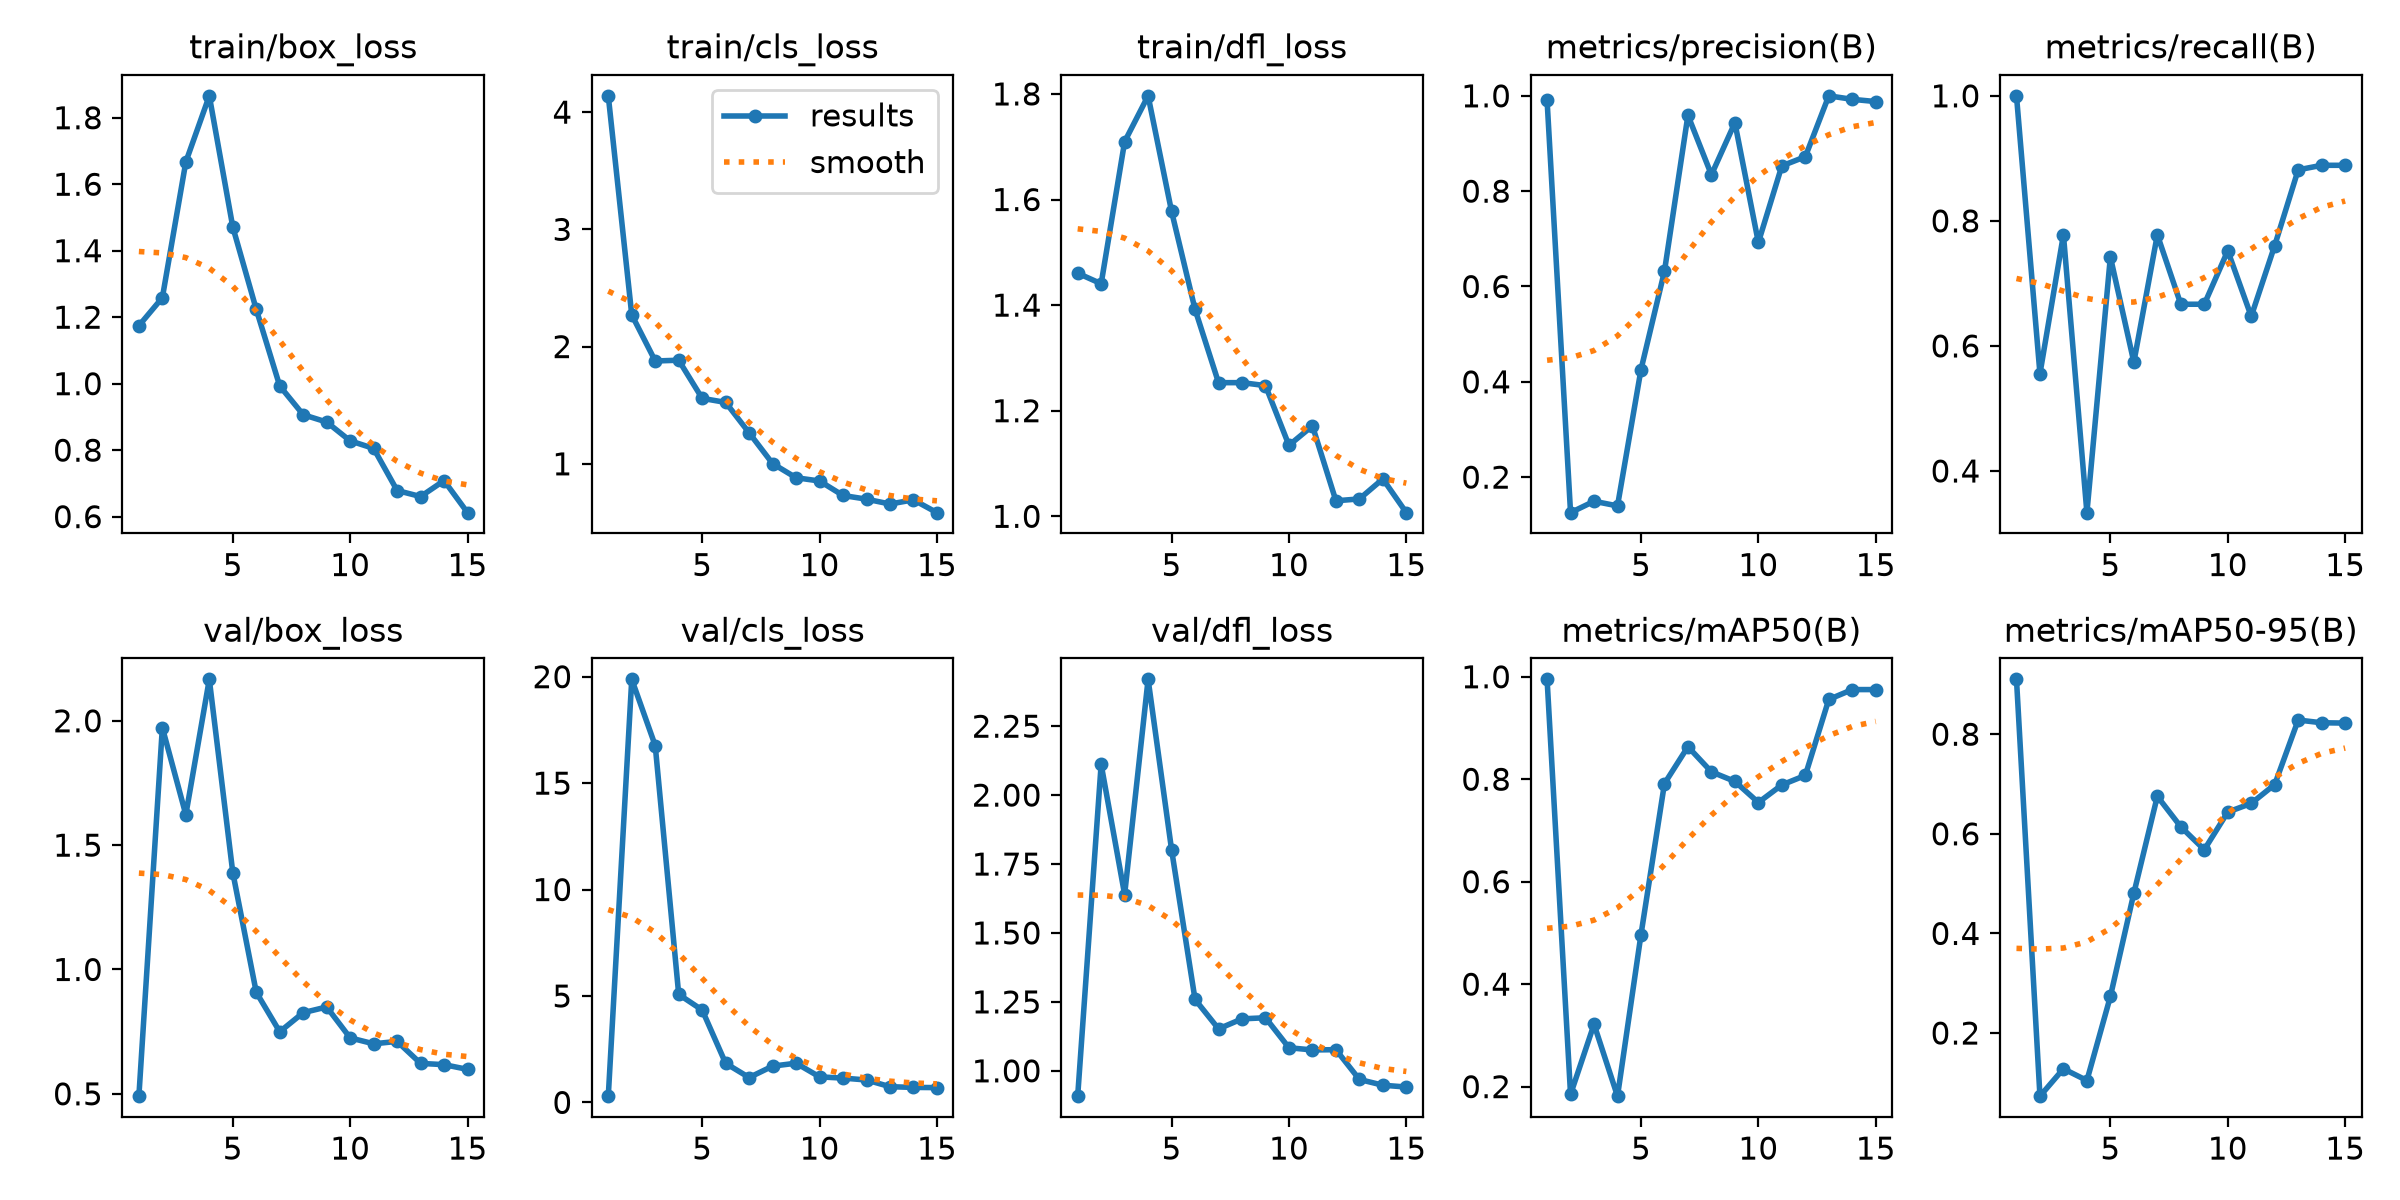

The table this chart was drawn from, first rows:
epoch, time, train/box_loss, train/cls_loss, train/dfl_loss, metrics/precision(B), metrics/recall(B), metrics/mAP50(B), metrics/mAP50-95(B), val/box_loss, val/cls_loss, val/dfl_loss, lr/pg0, lr/pg1, lr/pg2
1, 50.11, 1.174, 4.139, 1.46, 0.9903, 1, 0.995, 0.9102, 0.4906, 0.2946, 0.9081, 0.0006275, 0.0006275, 0.0006275
2, 56.7, 1.259, 2.271, 1.441, 0.1255, 0.5556, 0.1849, 0.07322, 1.972, 19.88, 2.112, 0.001209, 0.001209, 0.001209
3, 63.38, 1.667, 1.877, 1.71, 0.1494, 0.7778, 0.3216, 0.1282, 1.622, 16.76, 1.639, 0.001702, 0.001702, 0.001702
4, 69.5, 1.866, 1.884, 1.796, 0.1396, 0.3333, 0.1814, 0.1046, 2.167, 5.075, 2.42, 0.001604, 0.001604, 0.001604
5, 76.12, 1.471, 1.558, 1.577, 0.4256, 0.7424, 0.4967, 0.2734, 1.39, 4.341, 1.802, 0.001472, 0.001472, 0.001472
6, 82.78, 1.224, 1.524, 1.392, 0.6319, 0.574, 0.7915, 0.4808, 0.9084, 1.837, 1.259, 0.00134, 0.00134, 0.00134
7, 89.53, 0.9931, 1.264, 1.253, 0.9592, 0.7778, 0.8635, 0.6753, 0.7495, 1.169, 1.152, 0.001208, 0.001208, 0.001208
8, 97.01, 0.9066, 1.002, 1.253, 0.8343, 0.6667, 0.8144, 0.6141, 0.8264, 1.705, 1.188, 0.001076, 0.001076, 0.001076
9, 103.2, 0.8845, 0.8812, 1.248, 0.9436, 0.6667, 0.7958, 0.5681, 0.8492, 1.843, 1.192, 0.000944, 0.000944, 0.000944
10, 110.2, 0.828, 0.8534, 1.134, 0.6923, 0.7522, 0.7546, 0.6437, 0.7249, 1.201, 1.084, 0.000812, 0.000812, 0.000812
11, 116.7, 0.8052, 0.7298, 1.171, 0.853, 0.6473, 0.7889, 0.6611, 0.7011, 1.143, 1.076, 0.00068, 0.00068, 0.00068
12, 123.3, 0.6786, 0.6985, 1.029, 0.8722, 0.7606, 0.8074, 0.6989, 0.7108, 1.054, 1.077, 0.000548, 0.000548, 0.000548
13, 129.5, 0.6604, 0.657, 1.033, 1, 0.8816, 0.9557, 0.8285, 0.6223, 0.7393, 0.9686, 0.000416, 0.000416, 0.000416
14, 135.3, 0.7084, 0.6927, 1.071, 0.9927, 0.8889, 0.975, 0.823, 0.6173, 0.7056, 0.9478, 0.000284, 0.000284, 0.000284
15, 141.1, 0.612, 0.5833, 1.007, 0.988, 0.8889, 0.975, 0.8224, 0.5982, 0.6962, 0.9412, 0.000152, 0.000152, 0.000152
